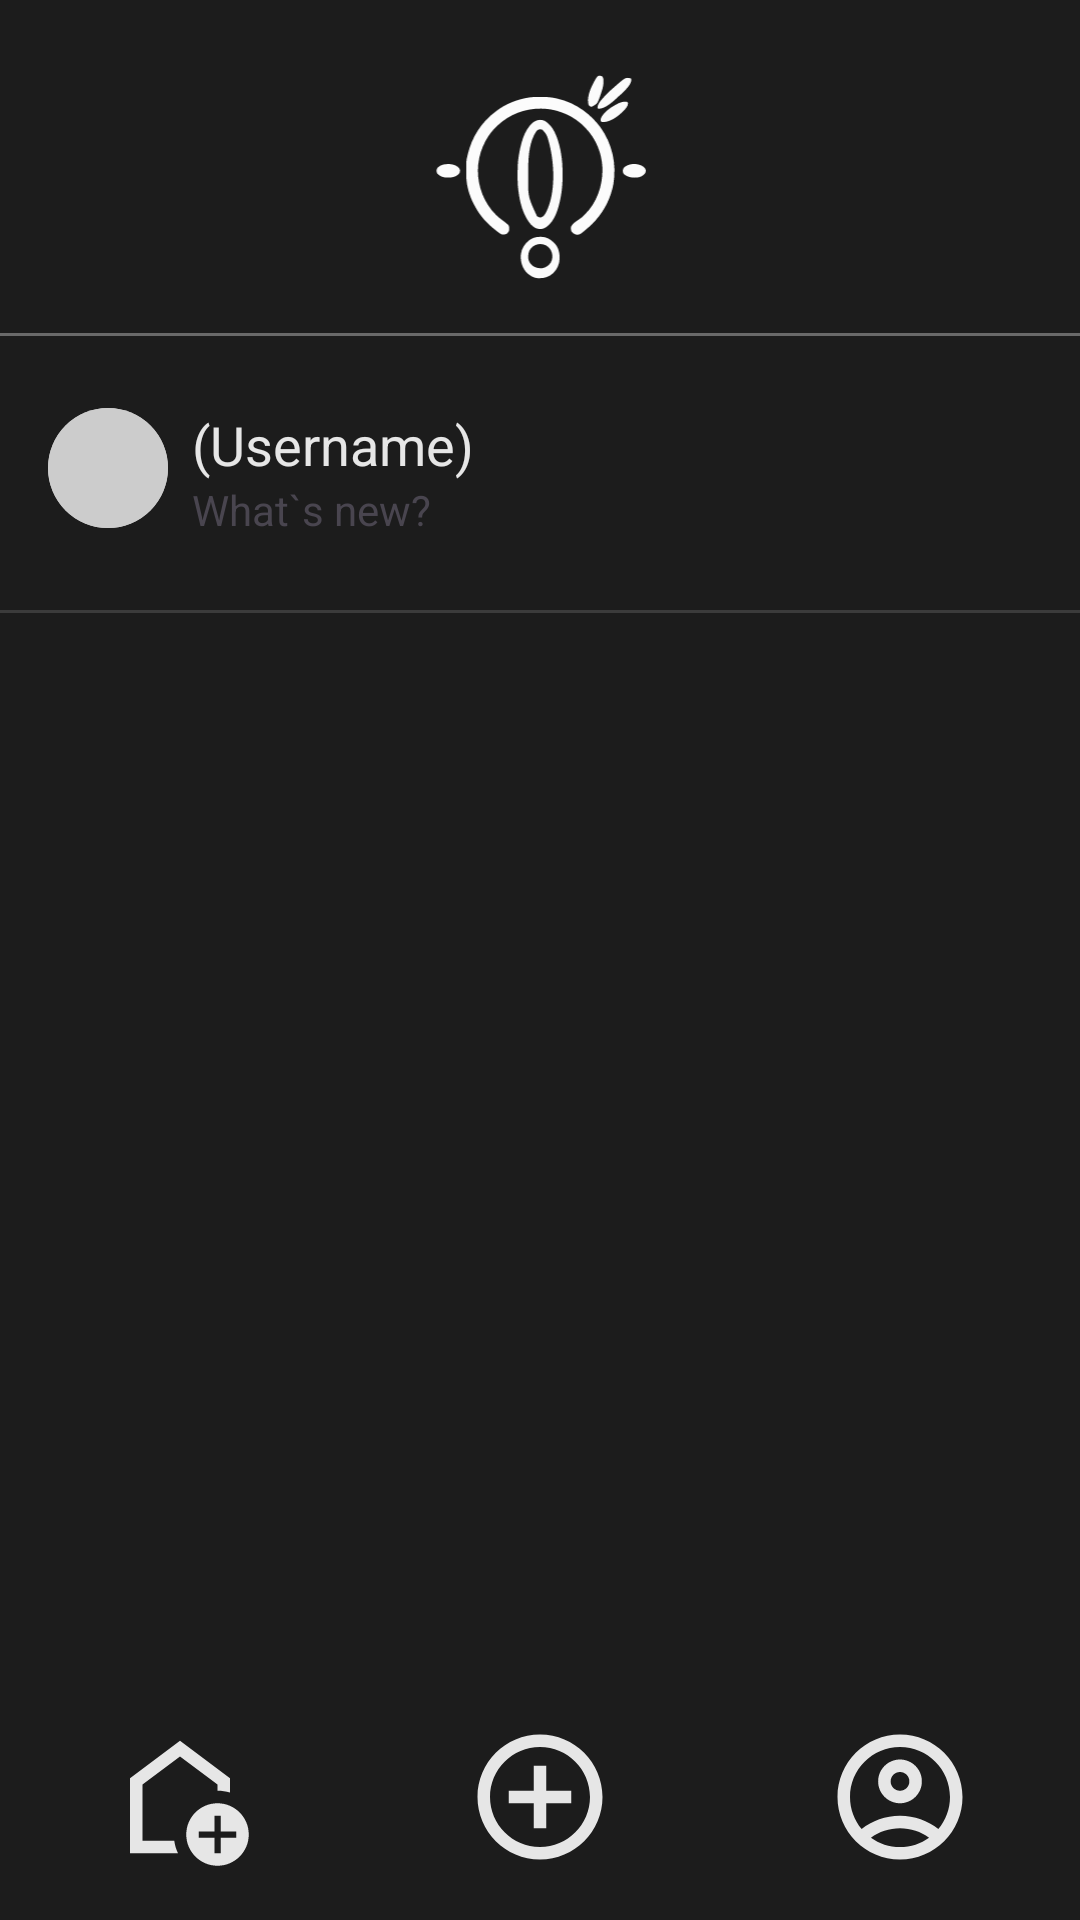

Layout XML and referenced resources for this Android screen:
<!-- AndroidManifest.xml: application theme Theme.OskarChatter -->
<!-- res/layout/activity_posts.xml -->
<?xml version="1.0" encoding="utf-8"?>
<androidx.constraintlayout.widget.ConstraintLayout xmlns:android="http://schemas.android.com/apk/res/android"
    xmlns:app="http://schemas.android.com/apk/res-auto"
    xmlns:tools="http://schemas.android.com/tools"
    android:id="@+id/main"
    android:layout_width="match_parent"
    android:layout_height="match_parent"
    android:background="@color/greyish"
    app:circularflow_radiusInDP="100"
    tools:context=".PostsActivity">

    <View
        android:id="@+id/topDivider2"
        android:layout_width="0dp"
        android:layout_height="1dp"
        android:layout_marginTop="8dp"
        android:background="@color/text"
        app:layout_constraintEnd_toEndOf="parent"
        app:layout_constraintStart_toStartOf="parent"
        app:layout_constraintTop_toBottomOf="@+id/imageView8" />

    <View
        android:id="@+id/topDivider3"
        android:layout_width="0dp"
        android:layout_height="1dp"
        android:layout_marginTop="24dp"
        android:background="@color/line"
        app:layout_constraintEnd_toEndOf="parent"
        app:layout_constraintStart_toStartOf="parent"
        app:layout_constraintTop_toBottomOf="@+id/textView8" />

    <ImageView
        android:id="@+id/userProfileImage3"
        android:layout_width="40dp"
        android:layout_height="40dp"
        android:layout_marginStart="16dp"
        android:layout_marginTop="24dp"
        android:background="@drawable/circle_background"
        android:contentDescription="Profile"
        android:scaleType="centerCrop"
        android:src="@drawable/circle_background"
        app:layout_constraintStart_toStartOf="parent"
        app:layout_constraintTop_toBottomOf="@+id/topDivider2" />

    <TextView
        android:id="@+id/username_postActivity"
        android:layout_width="wrap_content"
        android:layout_height="wrap_content"
        android:layout_marginStart="8dp"
        android:layout_marginTop="24dp"
        android:text="(Username)"
        android:textColor="@color/whiteish"
        android:textSize="18dp"
        app:layout_constraintStart_toEndOf="@+id/userProfileImage3"
        app:layout_constraintTop_toBottomOf="@+id/topDivider2" />

    <TextView
        android:id="@+id/textView8"
        android:layout_width="wrap_content"
        android:layout_height="wrap_content"
        android:layout_marginStart="8dp"
        android:text="What`s new?"
        android:textSize="14dp"
        app:layout_constraintStart_toEndOf="@+id/userProfileImage3"
        app:layout_constraintTop_toBottomOf="@+id/username_postActivity" />

    <ImageView
        android:id="@+id/imageView8"
        android:layout_width="81dp"
        android:layout_height="79dp"
        android:layout_marginTop="24dp"
        app:layout_constraintEnd_toEndOf="parent"
        app:layout_constraintStart_toStartOf="parent"
        app:layout_constraintTop_toTopOf="parent"
        app:srcCompat="@drawable/logo_oskar" />

    <LinearLayout
        android:id="@+id/linearLayout2"
        android:layout_width="0dp"
        android:layout_height="wrap_content"
        android:layout_marginBottom="16dp"
        android:orientation="horizontal"
        app:layout_constraintBottom_toBottomOf="parent"
        app:layout_constraintEnd_toEndOf="parent"
        app:layout_constraintStart_toStartOf="parent">

        <ImageView
            android:id="@+id/posts_home"
            android:layout_width="50dp"
            android:layout_height="50dp"
            android:layout_weight="1"
            app:srcCompat="@drawable/outline_add_home_24" />

        <ImageView
            android:id="@+id/posts_add"
            android:layout_width="50dp"
            android:layout_height="50dp"
            android:layout_weight="1"
            app:srcCompat="@drawable/baseline_add_circle_outline_24" />

        <ImageView
            android:id="@+id/posts_user"
            android:layout_width="50dp"
            android:layout_height="50dp"
            android:layout_weight="1"
            app:srcCompat="@drawable/outline_account_circle_24" />
    </LinearLayout>

    <androidx.recyclerview.widget.RecyclerView
        android:id="@+id/RecyclerView"
        android:layout_width="0dp"
        android:layout_height="0dp"
        android:layout_marginTop="8dp"
        app:layout_constraintBottom_toTopOf="@+id/linearLayout2"
        app:layout_constraintEnd_toEndOf="parent"
        app:layout_constraintHorizontal_bias="1.0"
        app:layout_constraintStart_toStartOf="parent"
        app:layout_constraintTop_toBottomOf="@+id/topDivider3" />

    <ImageView
        android:id="@+id/search_post"
        android:layout_width="50dp"
        android:layout_height="50dp"
        android:layout_marginTop="32dp"
        android:layout_marginEnd="16dp"
        app:layout_constraintEnd_toEndOf="parent"
        app:layout_constraintTop_toTopOf="parent"
        app:srcCompat="@drawable/outline_data_loss_prevention_24" />

</androidx.constraintlayout.widget.ConstraintLayout>
<!-- resources referenced by this layout -->
<resources>
  <color name="greyish">#1c1c1c</color>
  <color name="line">#3B3B3B</color>
  <color name="text">#696969</color>
  <color name="whiteish">#e6e6e6</color>
  <!-- drawable baseline_add_circle_outline_24 (drawable) -->
  <vector xmlns:android="http://schemas.android.com/apk/res/android" android:height="24dp" android:tint="#E6E6E6" android:viewportHeight="24" android:viewportWidth="24" android:width="24dp">
        
      <path android:fillColor="@android:color/white" android:pathData="M13,7h-2v4L7,11v2h4v4h2v-4h4v-2h-4L13,7zM12,2C6.48,2 2,6.48 2,12s4.48,10 10,10 10,-4.48 10,-10S17.52,2 12,2zM12,20c-4.41,0 -8,-3.59 -8,-8s3.59,-8 8,-8 8,3.59 8,8 -3.59,8 -8,8z"/>
      
  </vector>
  <!-- drawable circle_background (drawable) -->
  <?xml version="1.0" encoding="utf-8"?>
  <shape xmlns:android="http://schemas.android.com/apk/res/android"
      android:shape="oval">
          <solid android:color="#CCCCCC"/>
  </shape>
  <!-- drawable logo_oskar: vector/xml drawable (drawable, 6646 chars, omitted) -->
  <!-- drawable outline_account_circle_24 (drawable) -->
  <vector xmlns:android="http://schemas.android.com/apk/res/android" android:height="24dp" android:tint="#E6E6E6" android:viewportHeight="24" android:viewportWidth="24" android:width="24dp">
        
      <path android:fillColor="@android:color/white" android:pathData="M12,2C6.48,2 2,6.48 2,12s4.48,10 10,10s10,-4.48 10,-10S17.52,2 12,2zM7.35,18.5C8.66,17.56 10.26,17 12,17s3.34,0.56 4.65,1.5C15.34,19.44 13.74,20 12,20S8.66,19.44 7.35,18.5zM18.14,17.12L18.14,17.12C16.45,15.8 14.32,15 12,15s-4.45,0.8 -6.14,2.12l0,0C4.7,15.73 4,13.95 4,12c0,-4.42 3.58,-8 8,-8s8,3.58 8,8C20,13.95 19.3,15.73 18.14,17.12z"/>
        
      <path android:fillColor="@android:color/white" android:pathData="M12,6c-1.93,0 -3.5,1.57 -3.5,3.5S10.07,13 12,13s3.5,-1.57 3.5,-3.5S13.93,6 12,6zM12,11c-0.83,0 -1.5,-0.67 -1.5,-1.5S11.17,8 12,8s1.5,0.67 1.5,1.5S12.83,11 12,11z"/>
      
  </vector>
  <!-- drawable outline_add_home_24 (drawable) -->
  <vector xmlns:android="http://schemas.android.com/apk/res/android" android:height="24dp" android:tint="#E6E6E6" android:viewportHeight="24" android:viewportWidth="24" android:width="24dp">
        
      <path android:fillColor="@android:color/white" android:pathData="M12,5.5l6,4.5v1c0.7,0 1.37,0.1 2,0.29V9l-8,-6L4,9v12h7.68c-0.3,-0.62 -0.5,-1.29 -0.6,-2H6v-9L12,5.5z"/>
        
      <path android:fillColor="@android:color/white" android:pathData="M18,13c-2.76,0 -5,2.24 -5,5s2.24,5 5,5s5,-2.24 5,-5S20.76,13 18,13zM21,18.5h-2.5V21h-1v-2.5H15v-1h2.5V15h1v2.5H21V18.5z"/>
      
  </vector>
  <style name="Theme.OskarChatter" parent="Base.Theme.OskarChatter" />
  <style name="Base.Theme.OskarChatter" parent="Theme.Material3.DayNight.NoActionBar">
          
          
      </style>
</resources>
